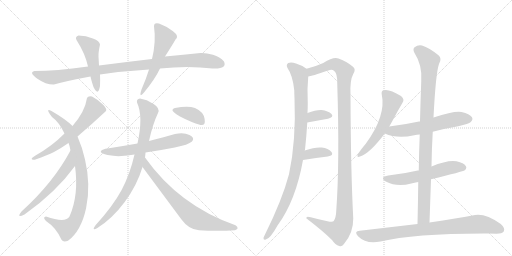
t = 0.00 s
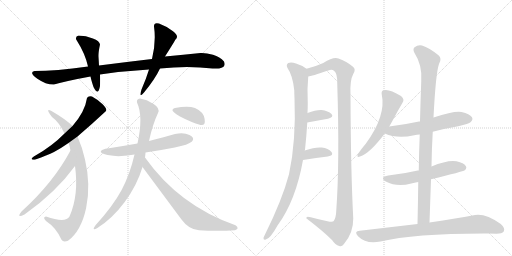
t = 3.07 s
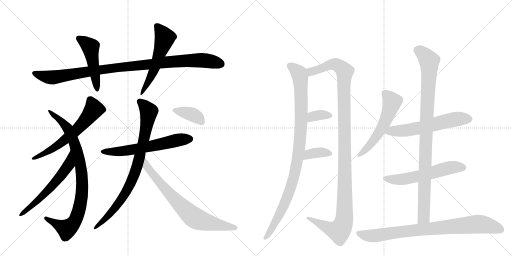
t = 6.14 s
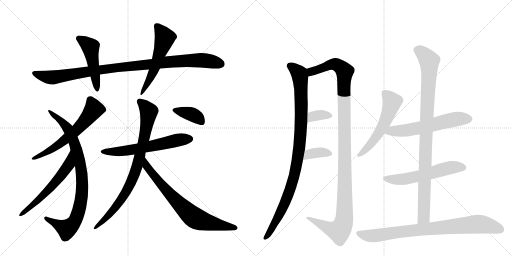
t = 9.21 s
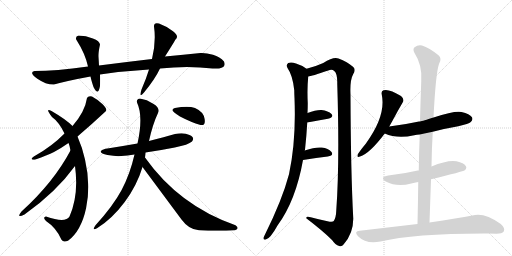
t = 12.28 s
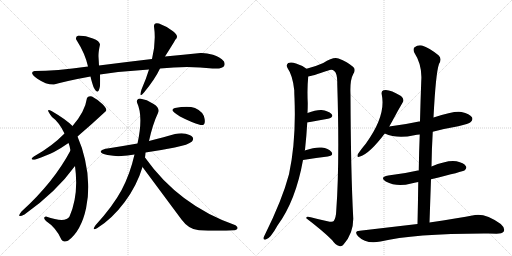
t = 15.35 s

The animated SVG that drew these frames (rendered in a browser with its animation timeline set to each time). Animation: 19 CSS @keyframes rules; one cycle of 15.35 s.

<svg version="1.1" viewBox="0 0 2048 1024" xmlns="http://www.w3.org/2000/svg">
  <g stroke="lightgray" stroke-dasharray="1,1" stroke-width="1" transform="scale(4, 4)">
    <line x1="0" y1="0" x2="256" y2="256"></line>
    <line x1="256" y1="0" x2="0" y2="256"></line>
    <line x1="128" y1="0" x2="128" y2="256"></line>
    <line x1="0" y1="128" x2="256" y2="128"></line>
    <line x1="256" y1="0" x2="512" y2="256"></line>
    <line x1="512" y1="0" x2="256" y2="256"></line>
    <line x1="384" y1="0" x2="384" y2="256"></line>
    <line x1="256" y1="128" x2="512" y2="128"></line>
  </g>
<g transform="scale(1, -1) translate(0, -850)">
   <style type="text/css">
    @keyframes keyframes0 {
      from {
       stroke: black;
       stroke-dashoffset: 1010;
       stroke-width: 128;
       }
       77% {
       animation-timing-function: step-end;
       stroke: black;
       stroke-dashoffset: 0;
       stroke-width: 128;
       }
       to {
       stroke: black;
       stroke-width: 1024;
       }
       }
       #make-me-a-hanzi-animation-0 {
         animation: keyframes0 1.071940s both;
         animation-delay: 0.000000s;
         animation-timing-function: linear;
       }
    @keyframes keyframes1 {
      from {
       stroke: black;
       stroke-dashoffset: 481;
       stroke-width: 128;
       }
       61% {
       animation-timing-function: step-end;
       stroke: black;
       stroke-dashoffset: 0;
       stroke-width: 128;
       }
       to {
       stroke: black;
       stroke-width: 1024;
       }
       }
       #make-me-a-hanzi-animation-1 {
         animation: keyframes1 0.641439s both;
         animation-delay: 1.071940s;
         animation-timing-function: linear;
       }
    @keyframes keyframes2 {
      from {
       stroke: black;
       stroke-dashoffset: 536;
       stroke-width: 128;
       }
       64% {
       animation-timing-function: step-end;
       stroke: black;
       stroke-dashoffset: 0;
       stroke-width: 128;
       }
       to {
       stroke: black;
       stroke-width: 1024;
       }
       }
       #make-me-a-hanzi-animation-2 {
         animation: keyframes2 0.686198s both;
         animation-delay: 1.713379s;
         animation-timing-function: linear;
       }
    @keyframes keyframes3 {
      from {
       stroke: black;
       stroke-dashoffset: 611;
       stroke-width: 128;
       }
       67% {
       animation-timing-function: step-end;
       stroke: black;
       stroke-dashoffset: 0;
       stroke-width: 128;
       }
       to {
       stroke: black;
       stroke-width: 1024;
       }
       }
       #make-me-a-hanzi-animation-3 {
         animation: keyframes3 0.747233s both;
         animation-delay: 2.399577s;
         animation-timing-function: linear;
       }
    @keyframes keyframes4 {
      from {
       stroke: black;
       stroke-dashoffset: 863;
       stroke-width: 128;
       }
       74% {
       animation-timing-function: step-end;
       stroke: black;
       stroke-dashoffset: 0;
       stroke-width: 128;
       }
       to {
       stroke: black;
       stroke-width: 1024;
       }
       }
       #make-me-a-hanzi-animation-4 {
         animation: keyframes4 0.952311s both;
         animation-delay: 3.146810s;
         animation-timing-function: linear;
       }
    @keyframes keyframes5 {
      from {
       stroke: black;
       stroke-dashoffset: 580;
       stroke-width: 128;
       }
       65% {
       animation-timing-function: step-end;
       stroke: black;
       stroke-dashoffset: 0;
       stroke-width: 128;
       }
       to {
       stroke: black;
       stroke-width: 1024;
       }
       }
       #make-me-a-hanzi-animation-5 {
         animation: keyframes5 0.722005s both;
         animation-delay: 4.099121s;
         animation-timing-function: linear;
       }
    @keyframes keyframes6 {
      from {
       stroke: black;
       stroke-dashoffset: 606;
       stroke-width: 128;
       }
       66% {
       animation-timing-function: step-end;
       stroke: black;
       stroke-dashoffset: 0;
       stroke-width: 128;
       }
       to {
       stroke: black;
       stroke-width: 1024;
       }
       }
       #make-me-a-hanzi-animation-6 {
         animation: keyframes6 0.743164s both;
         animation-delay: 4.821126s;
         animation-timing-function: linear;
       }
    @keyframes keyframes7 {
      from {
       stroke: black;
       stroke-dashoffset: 827;
       stroke-width: 128;
       }
       73% {
       animation-timing-function: step-end;
       stroke: black;
       stroke-dashoffset: 0;
       stroke-width: 128;
       }
       to {
       stroke: black;
       stroke-width: 1024;
       }
       }
       #make-me-a-hanzi-animation-7 {
         animation: keyframes7 0.923014s both;
         animation-delay: 5.564290s;
         animation-timing-function: linear;
       }
    @keyframes keyframes8 {
      from {
       stroke: black;
       stroke-dashoffset: 734;
       stroke-width: 128;
       }
       70% {
       animation-timing-function: step-end;
       stroke: black;
       stroke-dashoffset: 0;
       stroke-width: 128;
       }
       to {
       stroke: black;
       stroke-width: 1024;
       }
       }
       #make-me-a-hanzi-animation-8 {
         animation: keyframes8 0.847331s both;
         animation-delay: 6.487305s;
         animation-timing-function: linear;
       }
    @keyframes keyframes9 {
      from {
       stroke: black;
       stroke-dashoffset: 375;
       stroke-width: 128;
       }
       55% {
       animation-timing-function: step-end;
       stroke: black;
       stroke-dashoffset: 0;
       stroke-width: 128;
       }
       to {
       stroke: black;
       stroke-width: 1024;
       }
       }
       #make-me-a-hanzi-animation-9 {
         animation: keyframes9 0.555176s both;
         animation-delay: 7.334635s;
         animation-timing-function: linear;
       }
    @keyframes keyframes10 {
      from {
       stroke: black;
       stroke-dashoffset: 986;
       stroke-width: 128;
       }
       76% {
       animation-timing-function: step-end;
       stroke: black;
       stroke-dashoffset: 0;
       stroke-width: 128;
       }
       to {
       stroke: black;
       stroke-width: 1024;
       }
       }
       #make-me-a-hanzi-animation-10 {
         animation: keyframes10 1.052409s both;
         animation-delay: 7.889811s;
         animation-timing-function: linear;
       }
    @keyframes keyframes11 {
      from {
       stroke: black;
       stroke-dashoffset: 1195;
       stroke-width: 128;
       }
       80% {
       animation-timing-function: step-end;
       stroke: black;
       stroke-dashoffset: 0;
       stroke-width: 128;
       }
       to {
       stroke: black;
       stroke-width: 1024;
       }
       }
       #make-me-a-hanzi-animation-11 {
         animation: keyframes11 1.222493s both;
         animation-delay: 8.942220s;
         animation-timing-function: linear;
       }
    @keyframes keyframes12 {
      from {
       stroke: black;
       stroke-dashoffset: 345;
       stroke-width: 128;
       }
       53% {
       animation-timing-function: step-end;
       stroke: black;
       stroke-dashoffset: 0;
       stroke-width: 128;
       }
       to {
       stroke: black;
       stroke-width: 1024;
       }
       }
       #make-me-a-hanzi-animation-12 {
         animation: keyframes12 0.530762s both;
         animation-delay: 10.164714s;
         animation-timing-function: linear;
       }
    @keyframes keyframes13 {
      from {
       stroke: black;
       stroke-dashoffset: 363;
       stroke-width: 128;
       }
       54% {
       animation-timing-function: step-end;
       stroke: black;
       stroke-dashoffset: 0;
       stroke-width: 128;
       }
       to {
       stroke: black;
       stroke-width: 1024;
       }
       }
       #make-me-a-hanzi-animation-13 {
         animation: keyframes13 0.545410s both;
         animation-delay: 10.695475s;
         animation-timing-function: linear;
       }
    @keyframes keyframes14 {
      from {
       stroke: black;
       stroke-dashoffset: 551;
       stroke-width: 128;
       }
       64% {
       animation-timing-function: step-end;
       stroke: black;
       stroke-dashoffset: 0;
       stroke-width: 128;
       }
       to {
       stroke: black;
       stroke-width: 1024;
       }
       }
       #make-me-a-hanzi-animation-14 {
         animation: keyframes14 0.698405s both;
         animation-delay: 11.240885s;
         animation-timing-function: linear;
       }
    @keyframes keyframes15 {
      from {
       stroke: black;
       stroke-dashoffset: 591;
       stroke-width: 128;
       }
       66% {
       animation-timing-function: step-end;
       stroke: black;
       stroke-dashoffset: 0;
       stroke-width: 128;
       }
       to {
       stroke: black;
       stroke-width: 1024;
       }
       }
       #make-me-a-hanzi-animation-15 {
         animation: keyframes15 0.730957s both;
         animation-delay: 11.939290s;
         animation-timing-function: linear;
       }
    @keyframes keyframes16 {
      from {
       stroke: black;
       stroke-dashoffset: 570;
       stroke-width: 128;
       }
       65% {
       animation-timing-function: step-end;
       stroke: black;
       stroke-dashoffset: 0;
       stroke-width: 128;
       }
       to {
       stroke: black;
       stroke-width: 1024;
       }
       }
       #make-me-a-hanzi-animation-16 {
         animation: keyframes16 0.713867s both;
         animation-delay: 12.670247s;
         animation-timing-function: linear;
       }
    @keyframes keyframes17 {
      from {
       stroke: black;
       stroke-dashoffset: 974;
       stroke-width: 128;
       }
       76% {
       animation-timing-function: step-end;
       stroke: black;
       stroke-dashoffset: 0;
       stroke-width: 128;
       }
       to {
       stroke: black;
       stroke-width: 1024;
       }
       }
       #make-me-a-hanzi-animation-17 {
         animation: keyframes17 1.042643s both;
         animation-delay: 13.384115s;
         animation-timing-function: linear;
       }
    @keyframes keyframes18 {
      from {
       stroke: black;
       stroke-dashoffset: 831;
       stroke-width: 128;
       }
       73% {
       animation-timing-function: step-end;
       stroke: black;
       stroke-dashoffset: 0;
       stroke-width: 128;
       }
       to {
       stroke: black;
       stroke-width: 1024;
       }
       }
       #make-me-a-hanzi-animation-18 {
         animation: keyframes18 0.926270s both;
         animation-delay: 14.426758s;
         animation-timing-function: linear;
       }
</style>
<path d="M 608 614 Q 505 602 396 588 L 352 584 Q 222 566 138 566 Q 114 560 149.5 535.5 Q 185 511 216 512 Q 274 528 362 544 L 400 552 Q 496 566 596 572 L 640 576 Q 752 588 850 576 Q 910 573 896 604 Q 880 624 852 631.5 Q 824 639 802 638 Q 735 632 660 624 L 608 614 Z" fill="lightgray"></path> 
<path d="M 396 588 Q 395 608 394 623.5 Q 393 639 400 672 Q 399 686 371.5 696.5 Q 344 707 314 708 Q 299 703 306 690 Q 341 635 352 584 L 362 544 Q 365 529 374 502 Q 393 463 400 506 Q 401 532 400 552 L 396 588 Z" fill="lightgray"></path> 
<path d="M 636 756 Q 615 762 616 744 Q 625 683 608 614 L 596 572 Q 584 533 566 492 Q 554 454 576 480 Q 621 535 640 576 L 660 624 Q 690 671 702 692 Q 718 706 692 725.5 Q 666 745 636 756 Z" fill="lightgray"></path> 
<path d="M 310 304 Q 364 350 424 406 Q 429 416 410.5 433.5 Q 392 451 368 464 Q 353 468 348 458 Q 340 403 290 346 L 258 316 Q 209 266 142 228 Q 121 215 128.5 212.5 Q 136 210 142 212 Q 189 229 216 242.5 Q 243 256 274 278 L 310 304 Z" fill="lightgray"></path> 
<path d="M 246 -109 Q 253 -121 272 -113 Q 325 -73 344.5 18.5 Q 364 110 340 212 Q 331 256 310 304 L 290 346 Q 263 373 206 406 Q 178 421 208 382 Q 236 362 258 316 L 274 278 Q 279 267 282 248 L 300 186 Q 316 70 278 -16 Q 262 -43 184 -16 Q 169 -19 184 -34 Q 225 -61 246 -109 Z" fill="lightgray"></path> 
<path d="M 282 248 Q 214 120 86 4 Q 63 -25 98 -8 Q 224 81 300 186 C 318 210 296 274 282 248 Z" fill="lightgray"></path> 
<path d="M 582 240 Q 644 249 699 260 Q 754 271 768 284 Q 781 300 758 310.5 Q 735 321 700 314 Q 660 303 596 286 L 550 276 Q 493 266 430 256 Q 411 254 404 246 Q 397 238 430 230 Q 463 224 485.5 226 Q 508 228 538 232 L 582 240 Z" fill="lightgray"></path> 
<path d="M 580 220 Q 582 236 582 240 L 596 286 Q 611 354 632 398 Q 642 417 614.5 434.5 Q 587 452 560 456 Q 545 454 548 440 Q 574 385 550 276 L 538 232 Q 520 153 486.5 90.5 Q 453 28 382 -51 Q 365 -75 388 -63 Q 448 -26 498 41 Q 548 108 570 182 L 580 220 Z" fill="lightgray"></path> 
<path d="M 940 -71 Q 960 -64 942 -51 Q 716 28 580 220 C 562 244 552 206 570 182 Q 645 81 726 -28 Q 756 -69 796 -71 Q 869 -75 940 -71 Z" fill="lightgray"></path> 
<path d="M 802 350 Q 823 346 818.5 374.5 Q 814 403 780 418 Q 752 428 700 418 Q 694 417 690 411.5 Q 686 406 720 384 Q 764 361 802 350 Z" fill="lightgray"></path> 
<path d="M 1219 248 Q 1219 249 1220 251 Q 1226 306 1229 360 L 1230 398 Q 1231 419 1231 438 Q 1228 496 1233 544 C 1235 569 1235 569 1226 575 Q 1210 588 1184 596 Q 1165 603 1153 598 Q 1143 591 1150 578 Q 1171 548 1177 489 Q 1177 476 1178 458 Q 1185 287 1156 153 Q 1129 51 1060 -88 Q 1056 -95 1054 -101 Q 1053 -111 1063 -108 Q 1081 -105 1110 -52 Q 1183 47 1212 210 L 1219 248 Z" fill="lightgray"></path> 
<path d="M 1233 544 Q 1245 545 1313 568 Q 1328 574 1337 566 Q 1350 556 1349 515 Q 1359 199 1345 7 Q 1344 -21 1335 -34 Q 1331 -40 1310 -35 Q 1276 -28 1243 -19 Q 1224 -13 1225 -23 Q 1292 -74 1328 -110 Q 1341 -129 1357 -134 Q 1367 -138 1375 -127 Q 1414 -82 1413 -23 Q 1403 164 1402 471 Q 1399 529 1413 554 Q 1425 573 1412 583 Q 1390 602 1354 616 Q 1335 625 1293 598 Q 1265 585 1226 575 C 1197 567 1204 537 1233 544 Z" fill="lightgray"></path> 
<path d="M 1229 360 Q 1275 369 1312 375 Q 1337 382 1326 394 Q 1313 407 1286 410 Q 1264 411 1230 398 C 1202 387 1200 354 1229 360 Z" fill="lightgray"></path> 
<path d="M 1212 210 Q 1267 219 1311 224 Q 1336 228 1326 242 Q 1313 257 1287 260 Q 1262 263 1219 248 C 1191 238 1182 205 1212 210 Z" fill="lightgray"></path> 
<path d="M 1557 344 L 1570 367 Q 1591 407 1610 439 Q 1620 452 1604 466 Q 1556 496 1534 489 Q 1524 486 1527 472 Q 1545 387 1463 275 Q 1442 250 1432 234 Q 1425 218 1440 224 Q 1479 236 1539 316 L 1557 344 Z" fill="lightgray"></path> 
<path d="M 1731 323 Q 1780 336 1833 345 Q 1876 355 1883 362 Q 1893 371 1888 381 Q 1879 394 1846 402 Q 1819 408 1734 380 C 1705 371 1688 365 1680 364 Q 1679 365 1676 364 Q 1621 352 1557 344 C 1527 340 1511 327 1539 316 Q 1588 294 1657 309 Q 1667 312 1679 312 L 1731 323 Z" fill="lightgray"></path> 
<path d="M 1724 133 Q 1853 164 1859 169 Q 1869 178 1863 186 Q 1856 198 1826 205 Q 1790 211 1726 184 C 1698 173 1693 171 1675 168 Q 1672 169 1671 168 Q 1616 155 1553 148 Q 1516 141 1543 124 Q 1588 100 1645 116 Q 1657 120 1673 122 L 1724 133 Z" fill="lightgray"></path> 
<path d="M 1718 -40 L 1724 133 L 1726 184 Q 1727 256 1731 323 L 1734 380 Q 1743 558 1756 594 Q 1769 616 1754 629 Q 1717 659 1688 668 Q 1672 672 1657 660 Q 1651 653 1657 640 Q 1690 589 1685 526 Q 1682 447 1680 364 L 1679 312 Q 1676 242 1675 168 L 1673 122 Q 1672 40 1670 -46 C 1669 -76 1717 -70 1718 -40 Z" fill="lightgray"></path> 
<path d="M 1670 -46 L 1439 -73 Q 1414 -74 1432 -95 Q 1465 -128 1522 -116 Q 1657 -83 1953 -84 Q 1969 -84 1986 -85 Q 2008 -85 2015 -76 Q 2022 -63 2003 -46 Q 1943 -3 1900 -10 Q 1831 -23 1718 -40 L 1670 -46 Z" fill="lightgray"></path> 
      <clipPath id="make-me-a-hanzi-clip-0">
      <path d="M 608 614 Q 505 602 396 588 L 352 584 Q 222 566 138 566 Q 114 560 149.5 535.5 Q 185 511 216 512 Q 274 528 362 544 L 400 552 Q 496 566 596 572 L 640 576 Q 752 588 850 576 Q 910 573 896 604 Q 880 624 852 631.5 Q 824 639 802 638 Q 735 632 660 624 L 608 614 Z" fill="lightgray"></path>
      </clipPath>
      <path clip-path="url(#make-me-a-hanzi-clip-0)" d="M 137 557 L 180 543 L 211 540 L 346 563 L 671 603 L 797 610 L 883 595 " fill="none" id="make-me-a-hanzi-animation-0" stroke-dasharray="882 1764" stroke-linecap="round"></path>

      <clipPath id="make-me-a-hanzi-clip-1">
      <path d="M 396 588 Q 395 608 394 623.5 Q 393 639 400 672 Q 399 686 371.5 696.5 Q 344 707 314 708 Q 299 703 306 690 Q 341 635 352 584 L 362 544 Q 365 529 374 502 Q 393 463 400 506 Q 401 532 400 552 L 396 588 Z" fill="lightgray"></path>
      </clipPath>
      <path clip-path="url(#make-me-a-hanzi-clip-1)" d="M 315 697 L 362 662 L 388 498 " fill="none" id="make-me-a-hanzi-animation-1" stroke-dasharray="353 706" stroke-linecap="round"></path>

      <clipPath id="make-me-a-hanzi-clip-2">
      <path d="M 636 756 Q 615 762 616 744 Q 625 683 608 614 L 596 572 Q 584 533 566 492 Q 554 454 576 480 Q 621 535 640 576 L 660 624 Q 690 671 702 692 Q 718 706 692 725.5 Q 666 745 636 756 Z" fill="lightgray"></path>
      </clipPath>
      <path clip-path="url(#make-me-a-hanzi-clip-2)" d="M 628 746 L 659 699 L 620 580 L 577 491 " fill="none" id="make-me-a-hanzi-animation-2" stroke-dasharray="408 816" stroke-linecap="round"></path>

      <clipPath id="make-me-a-hanzi-clip-3">
      <path d="M 310 304 Q 364 350 424 406 Q 429 416 410.5 433.5 Q 392 451 368 464 Q 353 468 348 458 Q 340 403 290 346 L 258 316 Q 209 266 142 228 Q 121 215 128.5 212.5 Q 136 210 142 212 Q 189 229 216 242.5 Q 243 256 274 278 L 310 304 Z" fill="lightgray"></path>
      </clipPath>
      <path clip-path="url(#make-me-a-hanzi-clip-3)" d="M 361 450 L 376 413 L 322 345 L 225 264 L 135 216 " fill="none" id="make-me-a-hanzi-animation-3" stroke-dasharray="483 966" stroke-linecap="round"></path>

      <clipPath id="make-me-a-hanzi-clip-4">
      <path d="M 246 -109 Q 253 -121 272 -113 Q 325 -73 344.5 18.5 Q 364 110 340 212 Q 331 256 310 304 L 290 346 Q 263 373 206 406 Q 178 421 208 382 Q 236 362 258 316 L 274 278 Q 279 267 282 248 L 300 186 Q 316 70 278 -16 Q 262 -43 184 -16 Q 169 -19 184 -34 Q 225 -61 246 -109 Z" fill="lightgray"></path>
      </clipPath>
      <path clip-path="url(#make-me-a-hanzi-clip-4)" d="M 210 394 L 265 344 L 298 276 L 326 170 L 329 84 L 308 -15 L 295 -41 L 277 -59 L 267 -66 L 222 -45 L 195 -25 L 185 -25 " fill="none" id="make-me-a-hanzi-animation-4" stroke-dasharray="735 1470" stroke-linecap="round"></path>

      <clipPath id="make-me-a-hanzi-clip-5">
      <path d="M 282 248 Q 214 120 86 4 Q 63 -25 98 -8 Q 224 81 300 186 C 318 210 296 274 282 248 Z" fill="lightgray"></path>
      </clipPath>
      <path clip-path="url(#make-me-a-hanzi-clip-5)" d="M 280 241 L 275 190 L 244 147 L 173 69 L 87 -7 " fill="none" id="make-me-a-hanzi-animation-5" stroke-dasharray="452 904" stroke-linecap="round"></path>

      <clipPath id="make-me-a-hanzi-clip-6">
      <path d="M 582 240 Q 644 249 699 260 Q 754 271 768 284 Q 781 300 758 310.5 Q 735 321 700 314 Q 660 303 596 286 L 550 276 Q 493 266 430 256 Q 411 254 404 246 Q 397 238 430 230 Q 463 224 485.5 226 Q 508 228 538 232 L 582 240 Z" fill="lightgray"></path>
      </clipPath>
      <path clip-path="url(#make-me-a-hanzi-clip-6)" d="M 412 244 L 468 243 L 542 253 L 757 295 " fill="none" id="make-me-a-hanzi-animation-6" stroke-dasharray="478 956" stroke-linecap="round"></path>

      <clipPath id="make-me-a-hanzi-clip-7">
      <path d="M 580 220 Q 582 236 582 240 L 596 286 Q 611 354 632 398 Q 642 417 614.5 434.5 Q 587 452 560 456 Q 545 454 548 440 Q 574 385 550 276 L 538 232 Q 520 153 486.5 90.5 Q 453 28 382 -51 Q 365 -75 388 -63 Q 448 -26 498 41 Q 548 108 570 182 L 580 220 Z" fill="lightgray"></path>
      </clipPath>
      <path clip-path="url(#make-me-a-hanzi-clip-7)" d="M 559 444 L 595 404 L 584 332 L 548 181 L 520 112 L 480 44 L 442 -4 L 401 -45 L 392 -47 L 391 -54 " fill="none" id="make-me-a-hanzi-animation-7" stroke-dasharray="699 1398" stroke-linecap="round"></path>

      <clipPath id="make-me-a-hanzi-clip-8">
      <path d="M 940 -71 Q 960 -64 942 -51 Q 716 28 580 220 C 562 244 552 206 570 182 Q 645 81 726 -28 Q 756 -69 796 -71 Q 869 -75 940 -71 Z" fill="lightgray"></path>
      </clipPath>
      <path clip-path="url(#make-me-a-hanzi-clip-8)" d="M 583 212 L 586 185 L 604 161 L 697 55 L 770 -16 L 819 -37 L 941 -61 " fill="none" id="make-me-a-hanzi-animation-8" stroke-dasharray="606 1212" stroke-linecap="round"></path>

      <clipPath id="make-me-a-hanzi-clip-9">
      <path d="M 802 350 Q 823 346 818.5 374.5 Q 814 403 780 418 Q 752 428 700 418 Q 694 417 690 411.5 Q 686 406 720 384 Q 764 361 802 350 Z" fill="lightgray"></path>
      </clipPath>
      <path clip-path="url(#make-me-a-hanzi-clip-9)" d="M 698 411 L 774 390 L 806 365 " fill="none" id="make-me-a-hanzi-animation-9" stroke-dasharray="247 494" stroke-linecap="round"></path>

      <clipPath id="make-me-a-hanzi-clip-10">
      <path d="M 1219 248 Q 1219 249 1220 251 Q 1226 306 1229 360 L 1230 398 Q 1231 419 1231 438 Q 1228 496 1233 544 C 1235 569 1235 569 1226 575 Q 1210 588 1184 596 Q 1165 603 1153 598 Q 1143 591 1150 578 Q 1171 548 1177 489 Q 1177 476 1178 458 Q 1185 287 1156 153 Q 1129 51 1060 -88 Q 1056 -95 1054 -101 Q 1053 -111 1063 -108 Q 1081 -105 1110 -52 Q 1183 47 1212 210 L 1219 248 Z" fill="lightgray"></path>
      </clipPath>
      <path clip-path="url(#make-me-a-hanzi-clip-10)" d="M 1161 587 L 1197 555 L 1201 540 L 1205 380 L 1198 261 L 1166 107 L 1115 -14 L 1063 -98 " fill="none" id="make-me-a-hanzi-animation-10" stroke-dasharray="858 1716" stroke-linecap="round"></path>

      <clipPath id="make-me-a-hanzi-clip-11">
      <path d="M 1233 544 Q 1245 545 1313 568 Q 1328 574 1337 566 Q 1350 556 1349 515 Q 1359 199 1345 7 Q 1344 -21 1335 -34 Q 1331 -40 1310 -35 Q 1276 -28 1243 -19 Q 1224 -13 1225 -23 Q 1292 -74 1328 -110 Q 1341 -129 1357 -134 Q 1367 -138 1375 -127 Q 1414 -82 1413 -23 Q 1403 164 1402 471 Q 1399 529 1413 554 Q 1425 573 1412 583 Q 1390 602 1354 616 Q 1335 625 1293 598 Q 1265 585 1226 575 C 1197 567 1204 537 1233 544 Z" fill="lightgray"></path>
      </clipPath>
      <path clip-path="url(#make-me-a-hanzi-clip-11)" d="M 1234 552 L 1253 567 L 1329 593 L 1351 589 L 1379 564 L 1377 -30 L 1365 -64 L 1355 -74 L 1325 -67 L 1235 -25 " fill="none" id="make-me-a-hanzi-animation-11" stroke-dasharray="1067 2134" stroke-linecap="round"></path>

      <clipPath id="make-me-a-hanzi-clip-12">
      <path d="M 1229 360 Q 1275 369 1312 375 Q 1337 382 1326 394 Q 1313 407 1286 410 Q 1264 411 1230 398 C 1202 387 1200 354 1229 360 Z" fill="lightgray"></path>
      </clipPath>
      <path clip-path="url(#make-me-a-hanzi-clip-12)" d="M 1236 366 L 1244 379 L 1259 387 L 1316 387 " fill="none" id="make-me-a-hanzi-animation-12" stroke-dasharray="217 434" stroke-linecap="round"></path>

      <clipPath id="make-me-a-hanzi-clip-13">
      <path d="M 1212 210 Q 1267 219 1311 224 Q 1336 228 1326 242 Q 1313 257 1287 260 Q 1262 263 1219 248 C 1191 238 1182 205 1212 210 Z" fill="lightgray"></path>
      </clipPath>
      <path clip-path="url(#make-me-a-hanzi-clip-13)" d="M 1219 215 L 1236 234 L 1281 241 L 1316 235 " fill="none" id="make-me-a-hanzi-animation-13" stroke-dasharray="235 470" stroke-linecap="round"></path>

      <clipPath id="make-me-a-hanzi-clip-14">
      <path d="M 1557 344 L 1570 367 Q 1591 407 1610 439 Q 1620 452 1604 466 Q 1556 496 1534 489 Q 1524 486 1527 472 Q 1545 387 1463 275 Q 1442 250 1432 234 Q 1425 218 1440 224 Q 1479 236 1539 316 L 1557 344 Z" fill="lightgray"></path>
      </clipPath>
      <path clip-path="url(#make-me-a-hanzi-clip-14)" d="M 1538 477 L 1568 443 L 1550 386 L 1506 303 L 1441 233 " fill="none" id="make-me-a-hanzi-animation-14" stroke-dasharray="423 846" stroke-linecap="round"></path>

      <clipPath id="make-me-a-hanzi-clip-15">
      <path d="M 1731 323 Q 1780 336 1833 345 Q 1876 355 1883 362 Q 1893 371 1888 381 Q 1879 394 1846 402 Q 1819 408 1734 380 C 1705 371 1688 365 1680 364 Q 1679 365 1676 364 Q 1621 352 1557 344 C 1527 340 1511 327 1539 316 Q 1588 294 1657 309 Q 1667 312 1679 312 L 1731 323 Z" fill="lightgray"></path>
      </clipPath>
      <path clip-path="url(#make-me-a-hanzi-clip-15)" d="M 1547 318 L 1569 327 L 1629 329 L 1693 341 L 1826 374 L 1875 374 " fill="none" id="make-me-a-hanzi-animation-15" stroke-dasharray="463 926" stroke-linecap="round"></path>

      <clipPath id="make-me-a-hanzi-clip-16">
      <path d="M 1724 133 Q 1853 164 1859 169 Q 1869 178 1863 186 Q 1856 198 1826 205 Q 1790 211 1726 184 C 1698 173 1693 171 1675 168 Q 1672 169 1671 168 Q 1616 155 1553 148 Q 1516 141 1543 124 Q 1588 100 1645 116 Q 1657 120 1673 122 L 1724 133 Z" fill="lightgray"></path>
      </clipPath>
      <path clip-path="url(#make-me-a-hanzi-clip-16)" d="M 1545 137 L 1618 133 L 1732 158 L 1788 177 L 1853 179 " fill="none" id="make-me-a-hanzi-animation-16" stroke-dasharray="442 884" stroke-linecap="round"></path>

      <clipPath id="make-me-a-hanzi-clip-17">
      <path d="M 1718 -40 L 1724 133 L 1726 184 Q 1727 256 1731 323 L 1734 380 Q 1743 558 1756 594 Q 1769 616 1754 629 Q 1717 659 1688 668 Q 1672 672 1657 660 Q 1651 653 1657 640 Q 1690 589 1685 526 Q 1682 447 1680 364 L 1679 312 Q 1676 242 1675 168 L 1673 122 Q 1672 40 1670 -46 C 1669 -76 1717 -70 1718 -40 Z" fill="lightgray"></path>
      </clipPath>
      <path clip-path="url(#make-me-a-hanzi-clip-17)" d="M 1670 651 L 1702 625 L 1717 603 L 1695 -19 L 1675 -38 " fill="none" id="make-me-a-hanzi-animation-17" stroke-dasharray="846 1692" stroke-linecap="round"></path>

      <clipPath id="make-me-a-hanzi-clip-18">
      <path d="M 1670 -46 L 1439 -73 Q 1414 -74 1432 -95 Q 1465 -128 1522 -116 Q 1657 -83 1953 -84 Q 1969 -84 1986 -85 Q 2008 -85 2015 -76 Q 2022 -63 2003 -46 Q 1943 -3 1900 -10 Q 1831 -23 1718 -40 L 1670 -46 Z" fill="lightgray"></path>
      </clipPath>
      <path clip-path="url(#make-me-a-hanzi-clip-18)" d="M 1435 -84 L 1471 -93 L 1509 -92 L 1650 -71 L 1909 -46 L 1949 -51 L 2003 -69 " fill="none" id="make-me-a-hanzi-animation-18" stroke-dasharray="703 1406" stroke-linecap="round"></path>

</g>
</svg>
